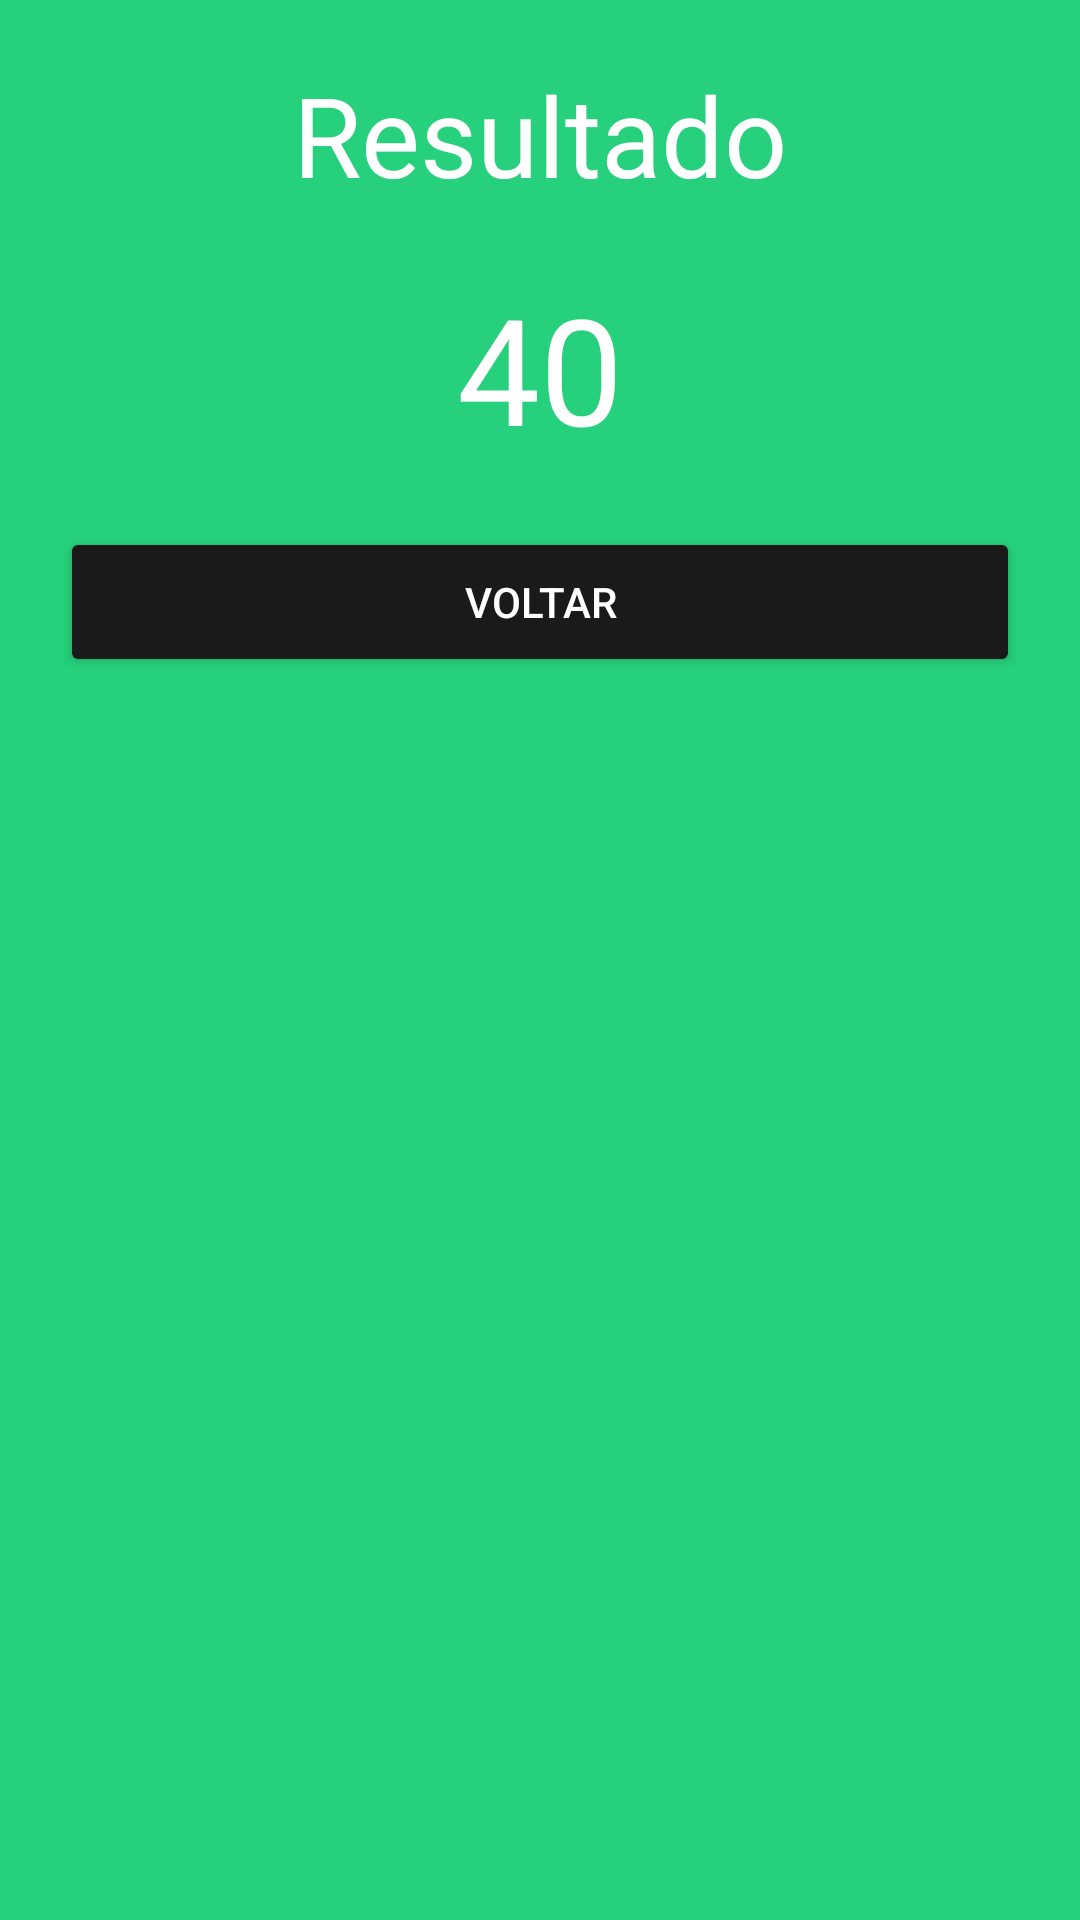

Layout XML and referenced resources for this Android screen:
<!-- AndroidManifest.xml: application theme Theme.AppImc -->
<!-- res/layout/custom_result_imc.xml -->
<?xml version="1.0" encoding="utf-8"?>
<LinearLayout xmlns:android="http://schemas.android.com/apk/res/android"
    android:layout_width="match_parent"
    android:layout_height="wrap_content"
    xmlns:tools="http://schemas.android.com/tools"
    android:orientation="vertical"
    android:background="@color/green"
    android:layout_marginBottom="30dp">

    <TextView
        android:textColor="@color/white"
        android:id="@+id/title"
        android:layout_width="match_parent"
        android:layout_height="wrap_content"
        android:textAlignment="center"
        android:text="Resultado"
        android:textSize="18pt"
        tools:layout_editor_absoluteX=""
        tools:layout_editor_absoluteY="80dp"
        android:layout_marginBottom="20dp"
        android:layout_marginTop="20dp"/>

    <TextView
        android:textColor="@color/white"
        android:id="@+id/resultado"
        android:layout_width="match_parent"
        android:layout_height="wrap_content"
        android:textAlignment="center"
        android:text="40"
        android:textSize="24pt"
        tools:layout_editor_absoluteX=""
        tools:layout_editor_absoluteY="80dp"
        android:layout_marginBottom="20dp"
        />

    <Button
        android:id="@+id/btnVoltar"
        android:layout_width="match_parent"
        android:layout_height="50dp"
        android:text="@string/voltar"
        android:backgroundTint="@color/black"
        android:textColor="@color/white"
        android:layout_marginHorizontal="20dp"
        android:layout_marginBottom="20dp"
        />

</LinearLayout>
<!-- resources referenced by this layout -->
<resources>
  <color name="black">#1A1A1A</color>
  <color name="green">#26D07C</color>
  <color name="white">#FFFFFFFF</color>
  <string name="voltar">voltar</string>
  <style name="Theme.AppImc" parent="Base.Theme.AppImc" />
  <style name="Base.Theme.AppImc" parent="Theme.Material3.DayNight.NoActionBar">
          
          
          <item name="colorPrimary">@color/green</item>
          
          <item name="android:textColorHint">@color/grey</item>
      </style>
  <color name="grey">#CED1CE</color>
</resources>
